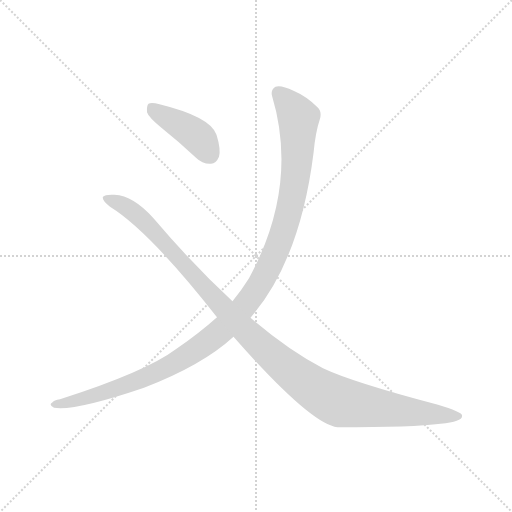
t = 0.00 s
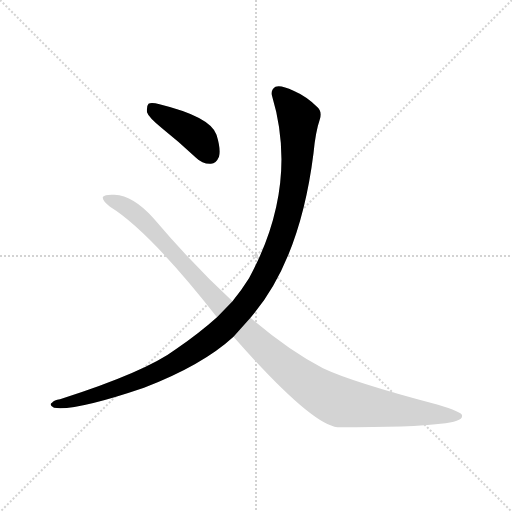
t = 1.77 s
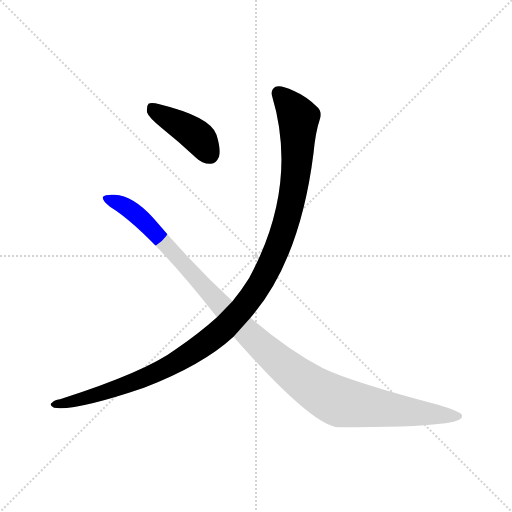
t = 1.94 s
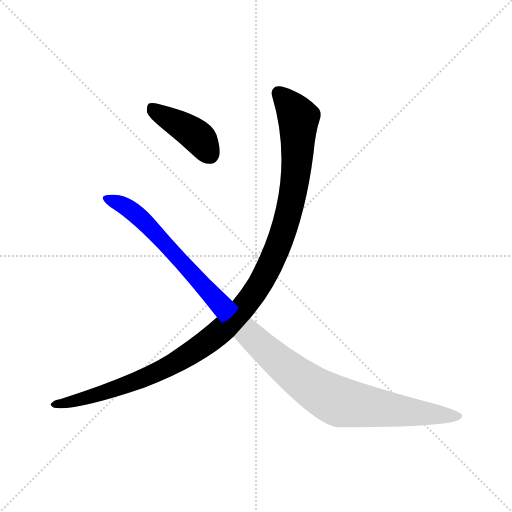
t = 2.11 s
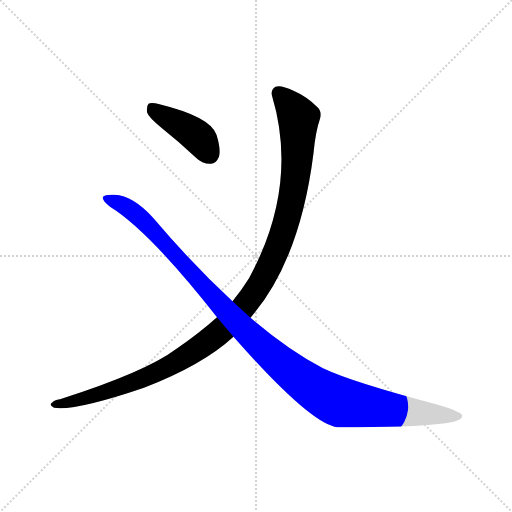
t = 2.45 s
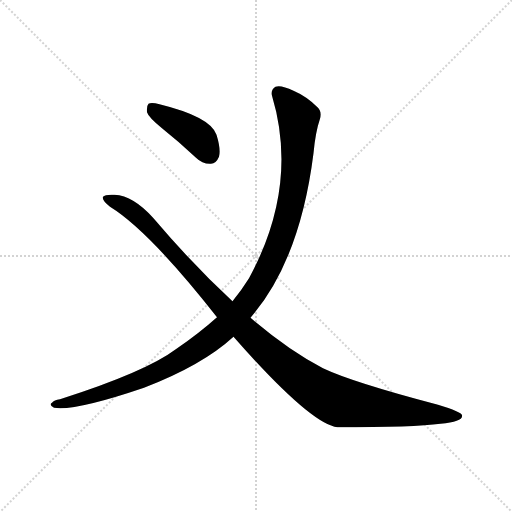
t = 2.96 s

The animated SVG that drew these frames (rendered in a browser with its animation timeline set to each time). Animation: 3 CSS @keyframes rules; one cycle of 2.96 s.

<svg version="1.1" viewBox="0 0 1024 1024" xmlns="http://www.w3.org/2000/svg">
  <g stroke="lightgray" stroke-dasharray="1,1" stroke-width="1" transform="scale(4, 4)">
    <line x1="0" y1="0" x2="256" y2="256"></line>
    <line x1="256" y1="0" x2="0" y2="256"></line>
    <line x1="128" y1="0" x2="128" y2="256"></line>
    <line x1="0" y1="128" x2="256" y2="128"></line>
  </g>
<g transform="scale(1, -1) translate(0, -900)">
   <style type="text/css">
    @keyframes keyframes0 {
      from {
       stroke: blue;
       stroke-dashoffset: 411;
       stroke-width: 128;
       }
       57% {
       animation-timing-function: step-end;
       stroke: blue;
       stroke-dashoffset: 0;
       stroke-width: 128;
       }
       to {
       stroke: black;
       stroke-width: 1024;
       }
       }
       #make-me-a-hanzi-animation-0 {
         animation: keyframes0 0.584473s both;
         animation-delay: 0.000000s;
         animation-timing-function: linear;
       }
    @keyframes keyframes1 {
      from {
       stroke: blue;
       stroke-dashoffset: 1153;
       stroke-width: 128;
       }
       79% {
       animation-timing-function: step-end;
       stroke: blue;
       stroke-dashoffset: 0;
       stroke-width: 128;
       }
       to {
       stroke: black;
       stroke-width: 1024;
       }
       }
       #make-me-a-hanzi-animation-1 {
         animation: keyframes1 1.188314s both;
         animation-delay: 0.584473s;
         animation-timing-function: linear;
       }
    @keyframes keyframes2 {
      from {
       stroke: blue;
       stroke-dashoffset: 1122;
       stroke-width: 128;
       }
       79% {
       animation-timing-function: step-end;
       stroke: blue;
       stroke-dashoffset: 0;
       stroke-width: 128;
       }
       to {
       stroke: black;
       stroke-width: 1024;
       }
       }
       #make-me-a-hanzi-animation-2 {
         animation: keyframes2 1.163086s both;
         animation-delay: 1.772786s;
         animation-timing-function: linear;
       }
</style>
<path d="M 324.0 643.5 Q 358.0 616.5 392.0 584.5 Q 405.0 571.5 422.0 572.5 Q 432.0 572.5 438.0 586.5 Q 442.0 601.5 433.0 630.5 Q 421.0 666.5 319.0 691.5 Q 303.0 695.5 297.0 692.5 Q 293.0 688.5 294.0 675.5 Q 297.0 665.5 324.0 643.5 Z" fill="lightgray"></path> 
<path d="M 501.0 264.5 Q 600.0 378.5 627.0 593.5 Q 631.0 636.5 640.0 662.5 Q 644.0 677.5 635.0 685.5 Q 613.0 707.5 587.0 718.5 Q 562.0 730.5 551.0 726.5 Q 541.0 720.5 544.0 708.5 Q 598.0 528.5 498.0 343.5 Q 483.0 319.5 465.0 297.5 L 434.0 265.5 Q 397.0 232.5 353.0 202.5 Q 292.0 156.5 120.0 101.5 Q 108.0 100.5 104.0 94.5 Q 97.0 90.5 108.0 84.5 Q 150.0 77.5 288.0 124.5 Q 405.0 169.5 467.0 226.5 L 501.0 264.5 Z" fill="lightgray"></path> 
<path d="M 467.0 226.5 Q 621.0 51.5 675.0 45.5 Q 828.0 45.5 881.0 52.5 Q 927.0 56.5 924.0 69.5 Q 923.0 76.5 876.0 90.5 Q 705.0 135.5 646.0 163.5 Q 577.0 199.5 501.0 264.5 L 465.0 297.5 Q 386.0 370.5 307.0 463.5 Q 267.0 508.5 229.0 510.5 Q 210.0 511.5 206.0 506.5 Q 203.0 499.5 220.0 486.5 Q 298.0 438.5 434.0 265.5 L 467.0 226.5 Z" fill="lightgray"></path> 
      <clipPath id="make-me-a-hanzi-clip-0">
      <path d="M 324.0 643.5 Q 358.0 616.5 392.0 584.5 Q 405.0 571.5 422.0 572.5 Q 432.0 572.5 438.0 586.5 Q 442.0 601.5 433.0 630.5 Q 421.0 666.5 319.0 691.5 Q 303.0 695.5 297.0 692.5 Q 293.0 688.5 294.0 675.5 Q 297.0 665.5 324.0 643.5 Z" fill="lightgray"></path>
      </clipPath>
      <path clip-path="url(#make-me-a-hanzi-clip-0)" d="M 302.0 686.5 L 392.0 629.5 L 420.0 590.5 " fill="none" id="make-me-a-hanzi-animation-0" stroke-dasharray="283 566" stroke-linecap="round"></path>

      <clipPath id="make-me-a-hanzi-clip-1">
      <path d="M 501.0 264.5 Q 600.0 378.5 627.0 593.5 Q 631.0 636.5 640.0 662.5 Q 644.0 677.5 635.0 685.5 Q 613.0 707.5 587.0 718.5 Q 562.0 730.5 551.0 726.5 Q 541.0 720.5 544.0 708.5 Q 598.0 528.5 498.0 343.5 Q 483.0 319.5 465.0 297.5 L 434.0 265.5 Q 397.0 232.5 353.0 202.5 Q 292.0 156.5 120.0 101.5 Q 108.0 100.5 104.0 94.5 Q 97.0 90.5 108.0 84.5 Q 150.0 77.5 288.0 124.5 Q 405.0 169.5 467.0 226.5 L 501.0 264.5 Z" fill="lightgray"></path>
      </clipPath>
      <path clip-path="url(#make-me-a-hanzi-clip-1)" d="M 557.0 714.5 L 597.0 660.5 L 590.0 535.5 L 553.0 399.5 L 530.0 348.5 L 495.0 294.5 L 426.0 224.5 L 339.0 167.5 L 272.0 135.5 L 164.0 101.5 L 111.0 91.5 " fill="none" id="make-me-a-hanzi-animation-1" stroke-dasharray="1025 2050" stroke-linecap="round"></path>

      <clipPath id="make-me-a-hanzi-clip-2">
      <path d="M 467.0 226.5 Q 621.0 51.5 675.0 45.5 Q 828.0 45.5 881.0 52.5 Q 927.0 56.5 924.0 69.5 Q 923.0 76.5 876.0 90.5 Q 705.0 135.5 646.0 163.5 Q 577.0 199.5 501.0 264.5 L 465.0 297.5 Q 386.0 370.5 307.0 463.5 Q 267.0 508.5 229.0 510.5 Q 210.0 511.5 206.0 506.5 Q 203.0 499.5 220.0 486.5 Q 298.0 438.5 434.0 265.5 L 467.0 226.5 Z" fill="lightgray"></path>
      </clipPath>
      <path clip-path="url(#make-me-a-hanzi-clip-2)" d="M 212.0 503.5 L 276.0 469.5 L 494.0 233.5 L 577.0 160.5 L 641.0 115.5 L 686.0 94.5 L 918.0 67.5 " fill="none" id="make-me-a-hanzi-animation-2" stroke-dasharray="994 1988" stroke-linecap="round"></path>

</g>
</svg>
